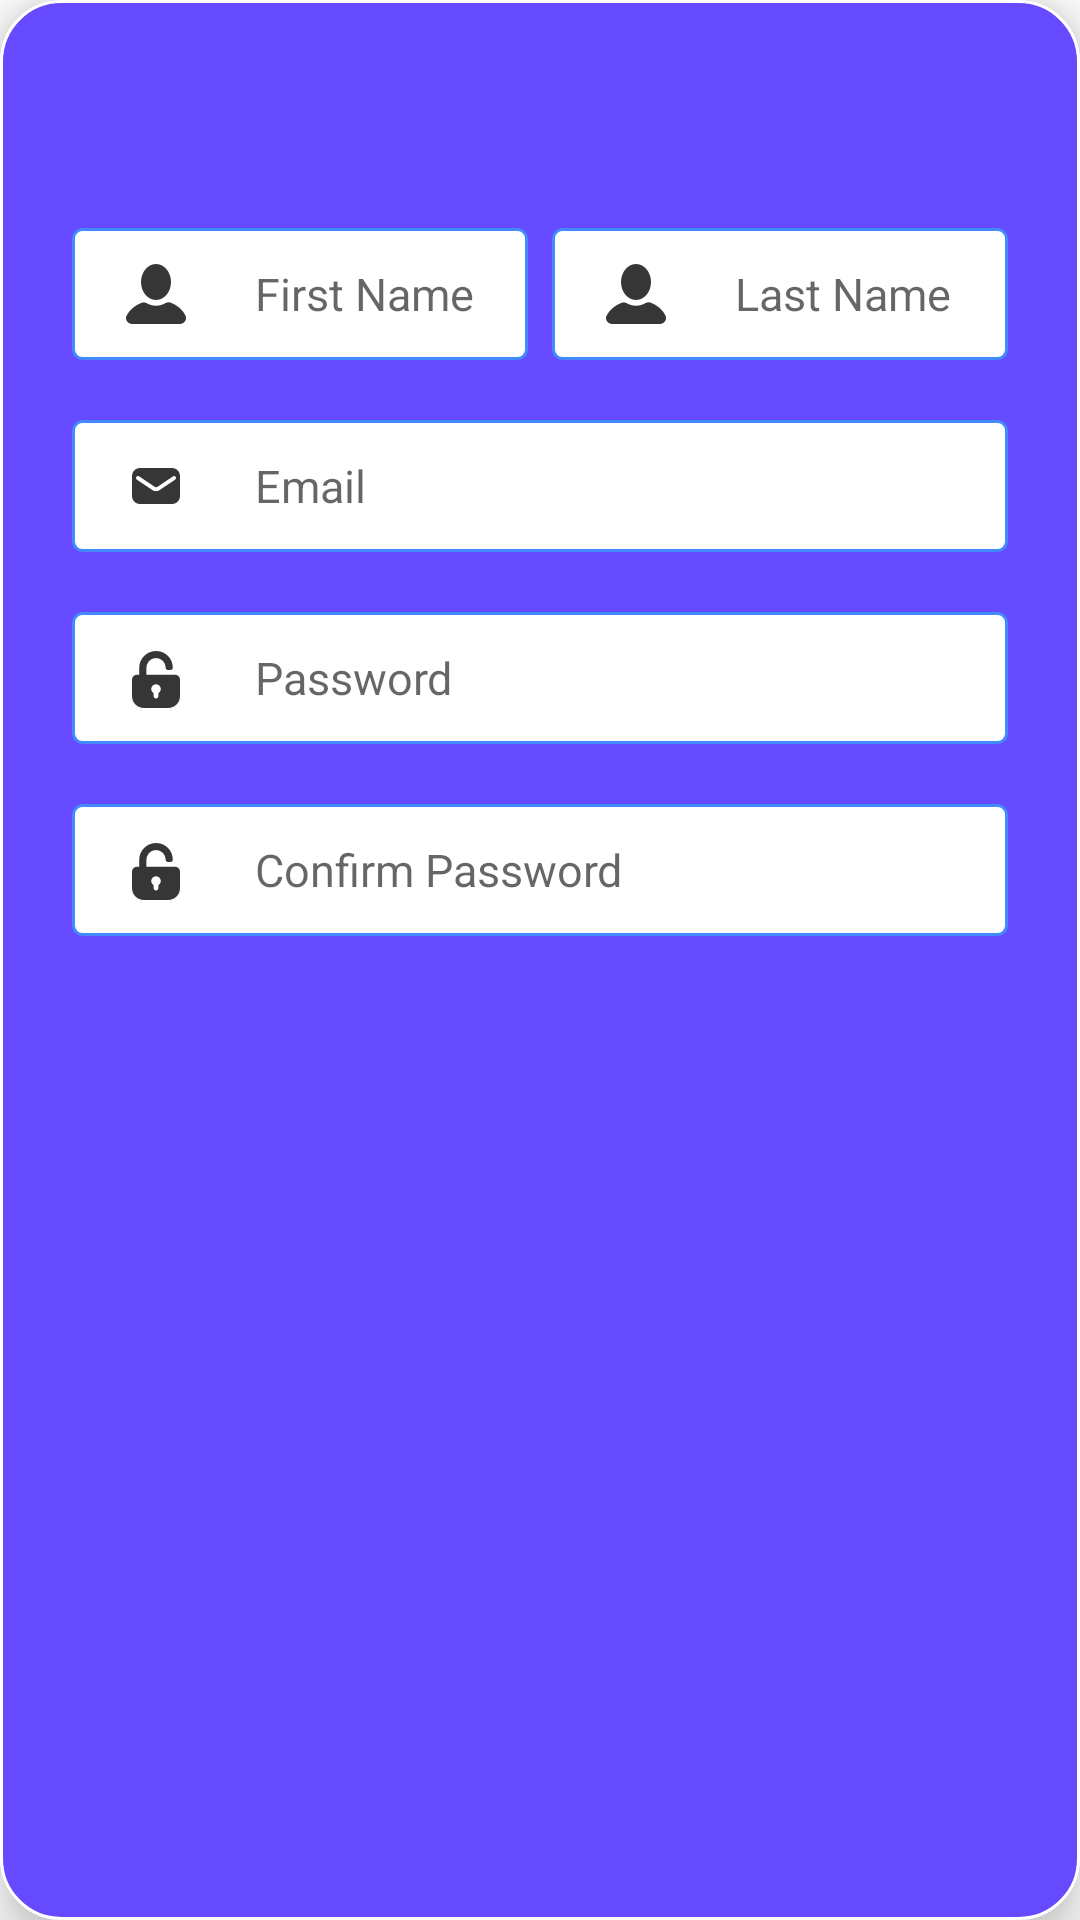

This screen was rendered from an Android layout file. Write that file and the resources it references.
<!-- AndroidManifest.xml: application theme AppTheme -->
<!-- res/layout/layout_bottom_sheet_sign_up.xml -->
<?xml version="1.0" encoding="utf-8"?>
<androidx.constraintlayout.widget.ConstraintLayout xmlns:android="http://schemas.android.com/apk/res/android"
    xmlns:app="http://schemas.android.com/apk/res-auto"
    android:id="@+id/bottom_sheet"
    android:layout_width="match_parent"
    android:layout_height="wrap_content"
    android:background="@drawable/bg_bottom_sheet"
    android:elevation="10dp"
    app:behavior_hideable="true"
    app:behavior_peekHeight="20dp"
    app:layout_behavior="com.google.android.material.bottomsheet.BottomSheetBehavior">

    <androidx.constraintlayout.widget.ConstraintLayout
        android:id="@+id/cl_user_signup"
        android:layout_width="match_parent"
        android:layout_height="wrap_content"
        android:layout_marginTop="60dp"
        app:layout_constraintTop_toTopOf="parent"
        app:layout_constraintVertical_bias="0.51">

        <EditText
            android:id="@+id/et_sign_up_first_name"
            style="@style/editTextStyle"
            android:layout_width="0dp"
            android:layout_height="44dp"
            android:layout_marginStart="24dp"
            android:layout_marginLeft="24dp"
            android:layout_marginTop="16dp"
            android:drawableStart="@drawable/ic_username"
            android:drawableLeft="@drawable/ic_username"
            android:drawablePadding="15dp"
            android:ems="10"
            android:hint="@string/label_first_name"
            android:inputType="textPersonName"
            app:layout_constraintEnd_toStartOf="@+id/et_sign_up_last_name"
            app:layout_constraintHorizontal_bias="0.5"
            app:layout_constraintStart_toStartOf="parent"
            app:layout_constraintTop_toTopOf="parent" />

        <EditText
            android:id="@+id/et_sign_up_last_name"
            android:layout_width="0dp"
            android:layout_height="44dp"
            android:layout_marginStart="8dp"
            android:layout_marginLeft="8dp"
            android:layout_marginTop="16dp"
            android:layout_marginEnd="24dp"
            android:layout_marginRight="24dp"
            android:drawableStart="@drawable/ic_username"
            android:drawableLeft="@drawable/ic_username"
            android:drawablePadding="15dp"
            android:ems="10"
            android:hint="@string/label_last_name"
            android:inputType="textPersonName"
            style="@style/editTextStyle"
            app:layout_constraintEnd_toEndOf="parent"
            app:layout_constraintHorizontal_bias="0.5"
            app:layout_constraintStart_toEndOf="@+id/et_sign_up_first_name"
            app:layout_constraintTop_toTopOf="parent" />

        <EditText
            android:id="@+id/et_sign_up_user_email"
            android:layout_width="0dp"
            android:layout_height="44dp"
            android:layout_marginStart="24dp"
            android:layout_marginTop="20dp"
            android:layout_marginEnd="24dp"
            android:drawableStart="@drawable/ic_email"
            android:drawableLeft="@drawable/ic_email"
            android:drawablePadding="15dp"
            android:ems="10"
            android:hint="@string/label_email"
            android:inputType="textEmailAddress"
            style="@style/editTextStyle"
            app:layout_constraintEnd_toEndOf="parent"
            app:layout_constraintStart_toStartOf="parent"
            app:layout_constraintTop_toBottomOf="@+id/et_sign_up_first_name" />

        <EditText
            android:id="@+id/et_sign_up_user_password"
            android:layout_width="0dp"
            android:layout_height="44dp"
            android:layout_marginStart="24dp"
            android:layout_marginTop="20dp"
            android:layout_marginEnd="24dp"
            android:drawableStart="@drawable/ic_password"
            android:drawableLeft="@drawable/ic_password"
            android:drawablePadding="15dp"
            android:ems="10"
            android:hint="@string/label_password"
            android:inputType="textPassword"
            style="@style/editTextStyle"
            app:layout_constraintEnd_toEndOf="parent"
            app:layout_constraintStart_toStartOf="parent"
            app:layout_constraintTop_toBottomOf="@+id/et_sign_up_user_email" />

        <EditText
            android:id="@+id/et_sign_up_user_confirm_password"
            android:layout_width="0dp"
            android:layout_height="44dp"
            android:layout_marginStart="24dp"
            android:layout_marginTop="20dp"
            android:layout_marginEnd="24dp"
            android:layout_marginBottom="8dp"
            android:drawableStart="@drawable/ic_password"
            android:drawableLeft="@drawable/ic_password"
            android:drawablePadding="15dp"
            android:ems="10"
            android:hint="@string/label_confirm_pwd"
            android:inputType="textPassword"
            style="@style/editTextStyle"
            app:layout_constraintBottom_toBottomOf="parent"
            app:layout_constraintEnd_toEndOf="parent"
            app:layout_constraintStart_toStartOf="parent"
            app:layout_constraintTop_toBottomOf="@+id/et_sign_up_user_password" />
    </androidx.constraintlayout.widget.ConstraintLayout>
</androidx.constraintlayout.widget.ConstraintLayout>
<!-- resources referenced by this layout -->
<resources>
  <!-- drawable bg_bottom_sheet (drawable) -->
  <?xml version="1.0" encoding="utf-8"?>
  <shape android:shape="rectangle"
      xmlns:android="http://schemas.android.com/apk/res/android">
      <corners android:radius="20dp" />
      <stroke
          android:width="1dp"
          android:color="@color/colorWhite" />
      <solid android:color="@color/colorPrimary" />
  </shape>
  <!-- drawable ic_email: png bitmap (drawable-hdpi, 712 bytes) -->
  <!-- drawable ic_password: png bitmap (drawable-hdpi, 917 bytes) -->
  <!-- drawable ic_username: png bitmap (drawable-hdpi, 870 bytes) -->
  <string name="label_confirm_pwd">Confirm Password</string>
  <string name="label_email">Email</string>
  <string name="label_first_name">First Name</string>
  <string name="label_last_name">Last Name</string>
  <string name="label_password">Password</string>
  <style name="editTextStyle">
          <item name="android:textSize">15sp</item>
          <item name="android:textColor">@color/colorBlack</item>
          <item name="android:textAllCaps">false</item>
          <item name="android:paddingLeft">10dp</item>
          <item name="android:paddingTop">12dp</item>
          <item name="android:paddingBottom">12dp</item>
          <item name="android:paddingRight">12dp</item>
          <item name="android:maxLines">1</item>
          <item name="android:ellipsize">end</item>
          <item name="android:background">@drawable/bg_textbox_style</item>
          
          <item name="android:fontFamily" tools:targetApi="jelly_bean">sans-serif</item>
      </style>
  <style name="AppTheme" parent="Theme.AppCompat.Light.NoActionBar">
          <item name="colorPrimary">@color/colorPrimary</item>
          <item name="colorPrimaryDark">@color/colorPrimaryDark</item>
          <item name="colorAccent">@color/colorAccent</item>
          <item name="android:fitsSystemWindows">true</item>
          <item name="android:windowBackground">@color/colorWhite</item>
          <item name="android:statusBarColor">@color/colorPrimary</item>
          <item name="android:navigationBarColor">@color/colorWhite</item>
          <item name="android:windowLightNavigationBar" tools:targetApi="o_mr1">true</item>
          <item name="android:windowLightStatusBar" tools:targetApi="m">false</item>
      </style>
  <color name="colorWhite">#FFFFFF</color>
  <color name="colorPrimary">#664AFF</color>
  <color name="colorBlack">#000000</color>
  <!-- drawable bg_textbox_style (drawable-hdpi) -->
  <?xml version="1.0" encoding="utf-8"?>
  <shape xmlns:android="http://schemas.android.com/apk/res/android"
      android:shape="rectangle">
      <corners android:radius="3dp" />
      <stroke
          android:width="1dp"
          android:color="@color/colorAccent" />
      <solid android:color="@color/colorWhite" />
  </shape>
  <color name="colorPrimaryDark">#8C77FF</color>
  <color name="colorAccent">#448aff</color>
</resources>
